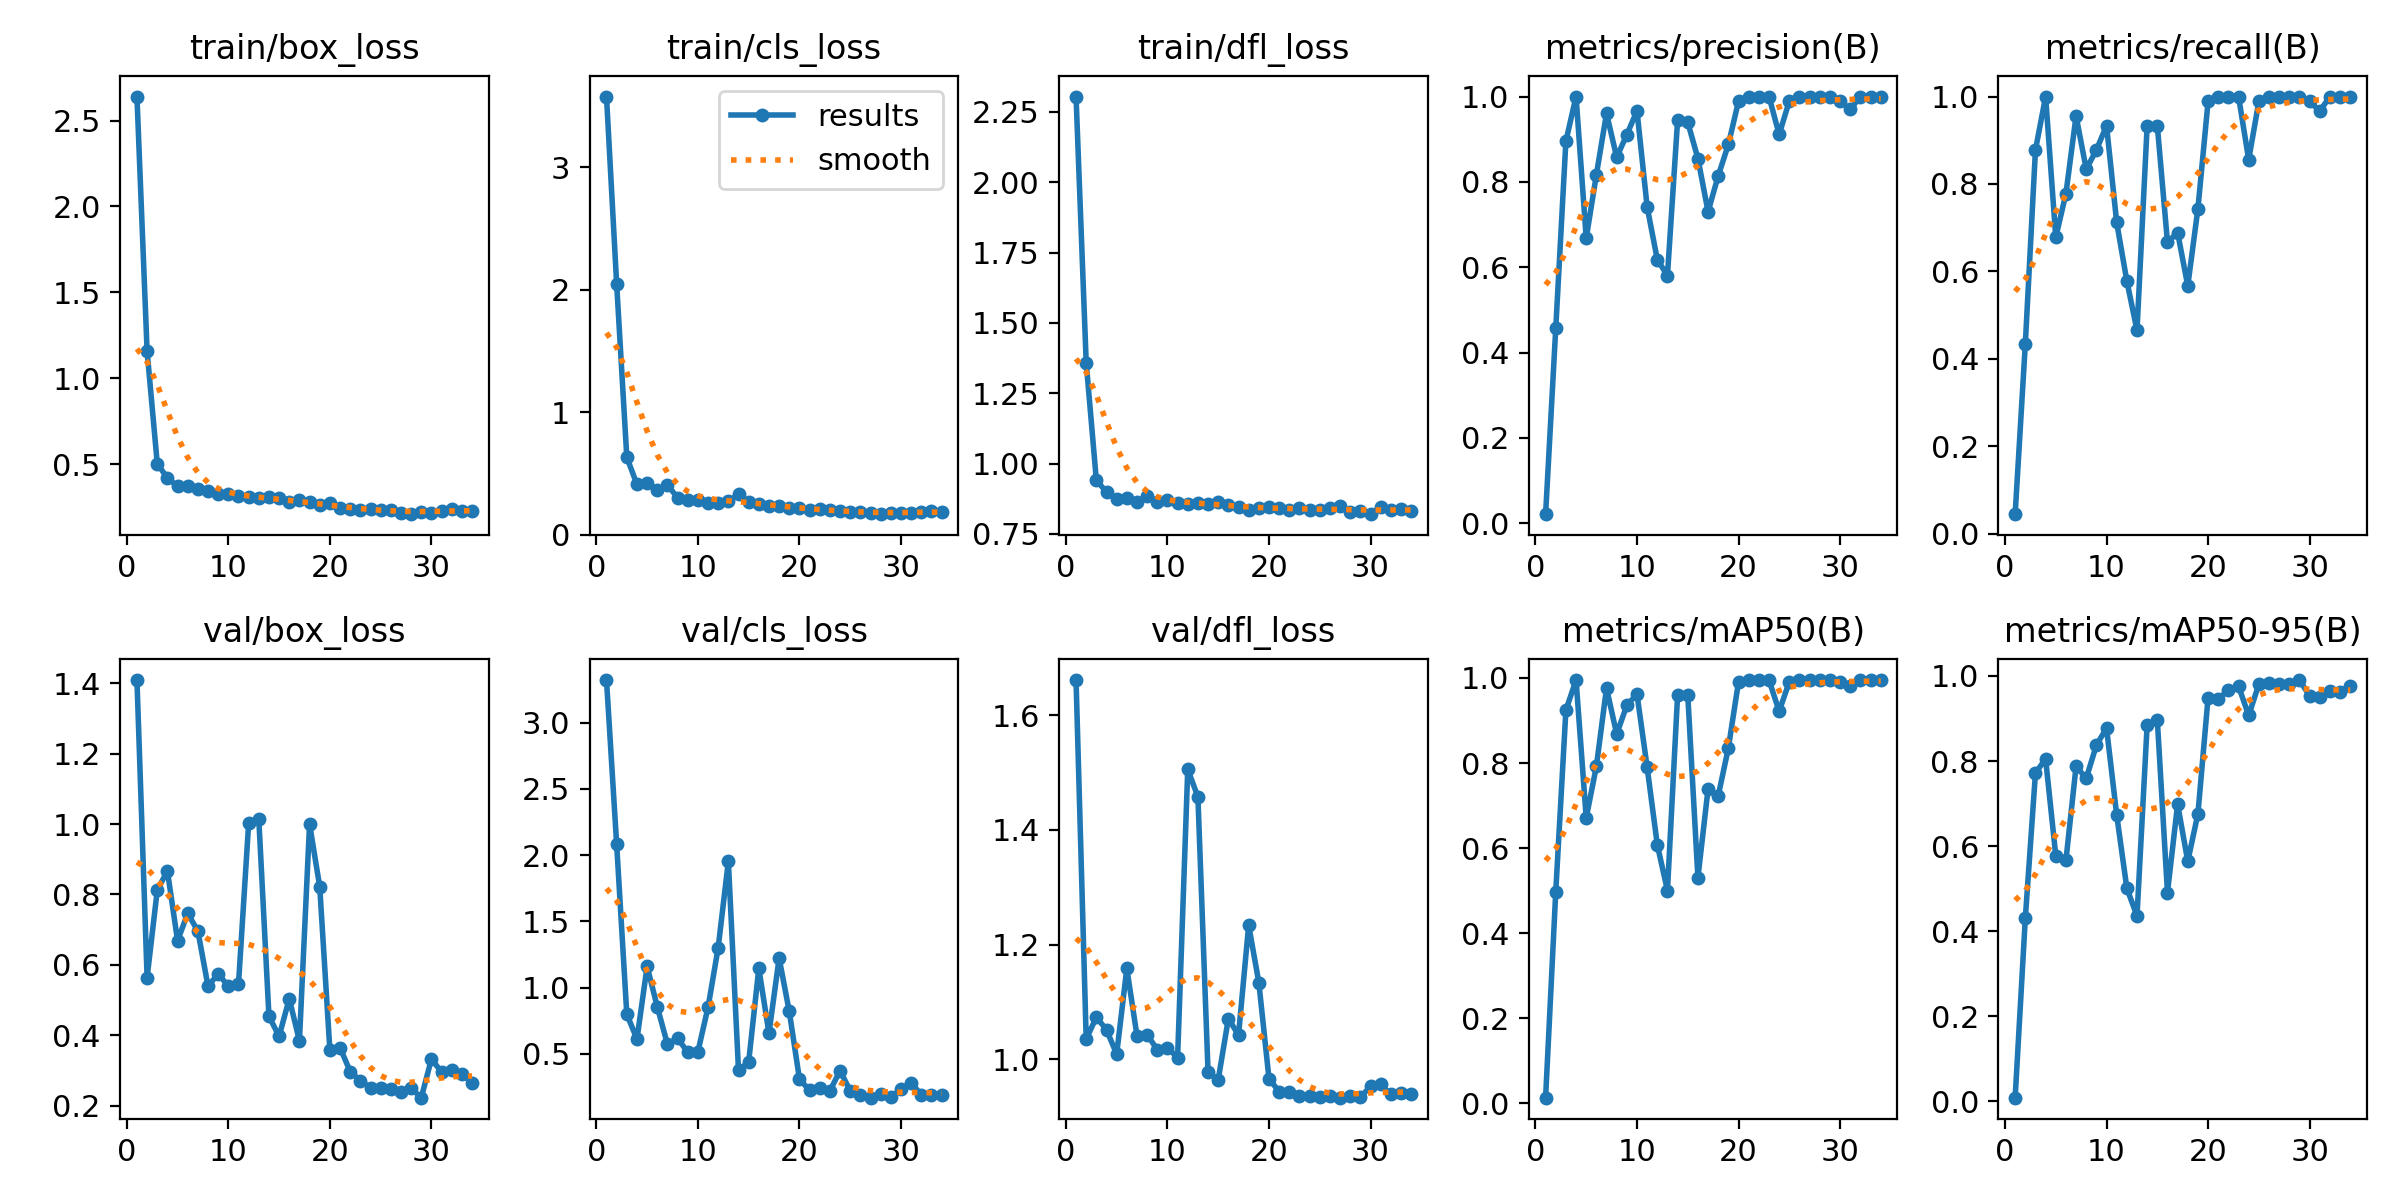

The file beside this chart, header and first rows:
epoch, time, train/box_loss, train/cls_loss, train/dfl_loss, metrics/precision(B), metrics/recall(B), metrics/mAP50(B), metrics/mAP50-95(B), val/box_loss, val/cls_loss, val/dfl_loss, lr/pg0, lr/pg1, lr/pg2
1, 2.856, 2.64, 3.576, 2.305, 0.02151, 0.04444, 0.01342, 0.00846, 1.409, 3.322, 1.661, 0.0001143, 0.0001143, 0.0001143
2, 4.851, 1.158, 2.047, 1.358, 0.4568, 0.4333, 0.4974, 0.4299, 0.564, 2.082, 1.035, 0.0002405, 0.0002405, 0.0002405
3, 7.366, 0.5041, 0.6319, 0.94, 0.8957, 0.8778, 0.9244, 0.772, 0.812, 0.799, 1.073, 0.0003642, 0.0003642, 0.0003642
4, 9.703, 0.4198, 0.4097, 0.8989, 1, 1, 0.995, 0.805, 0.8667, 0.6119, 1.052, 0.0004853, 0.0004853, 0.0004853
5, 11.15, 0.3716, 0.4211, 0.8736, 0.6682, 0.6778, 0.6712, 0.5776, 0.6687, 1.16, 1.009, 0.0006039, 0.0006039, 0.0006039
6, 12.8, 0.3725, 0.3626, 0.8782, 0.8167, 0.7778, 0.7921, 0.5664, 0.7463, 0.8556, 1.159, 0.0007199, 0.0007199, 0.0007199
7, 14, 0.3536, 0.4052, 0.8616, 0.9608, 0.9556, 0.976, 0.7875, 0.6961, 0.5731, 1.041, 0.0008334, 0.0008334, 0.0008334
8, 15.61, 0.3455, 0.3024, 0.8843, 0.8578, 0.8338, 0.868, 0.7593, 0.5393, 0.6169, 1.043, 0.0009443, 0.0009443, 0.0009443
9, 17.31, 0.3278, 0.2833, 0.8627, 0.9106, 0.8778, 0.9355, 0.8373, 0.5747, 0.5133, 1.017, 0.001053, 0.001053, 0.001053
10, 18.75, 0.3292, 0.2818, 0.8708, 0.9665, 0.9333, 0.9619, 0.8775, 0.5392, 0.5156, 1.02, 0.001158, 0.001158, 0.001158
11, 20.03, 0.3126, 0.2584, 0.8604, 0.7417, 0.712, 0.7901, 0.6734, 0.5454, 0.852, 1.003, 0.001262, 0.001262, 0.001262
12, 21.29, 0.3101, 0.2626, 0.8571, 0.618, 0.5778, 0.6079, 0.5008, 1.002, 1.302, 1.505, 0.001273, 0.001273, 0.001273
13, 22.78, 0.301, 0.2716, 0.86, 0.5807, 0.4651, 0.5003, 0.4359, 1.014, 1.955, 1.458, 0.001259, 0.001259, 0.001259
14, 24.82, 0.3092, 0.3315, 0.8547, 0.9444, 0.9333, 0.9602, 0.885, 0.4538, 0.3761, 0.9778, 0.001245, 0.001245, 0.001245
15, 26.74, 0.3063, 0.2673, 0.8643, 0.9396, 0.9333, 0.96, 0.8967, 0.3974, 0.439, 0.9646, 0.001231, 0.001231, 0.001231
16, 28.42, 0.2797, 0.2466, 0.8515, 0.8548, 0.6667, 0.5307, 0.4909, 0.504, 1.145, 1.071, 0.001217, 0.001217, 0.001217
17, 29.74, 0.2904, 0.2336, 0.8453, 0.7302, 0.6889, 0.739, 0.6984, 0.3844, 0.6564, 1.042, 0.001203, 0.001203, 0.001203
18, 31.48, 0.2807, 0.2333, 0.8342, 0.8142, 0.5667, 0.7229, 0.5643, 1, 1.223, 1.234, 0.001189, 0.001189, 0.001189
19, 32.79, 0.2657, 0.2201, 0.8417, 0.8877, 0.7437, 0.8355, 0.6761, 0.8219, 0.8201, 1.134, 0.001174, 0.001174, 0.001174
20, 35.08, 0.2725, 0.2199, 0.8446, 0.9892, 0.9889, 0.991, 0.9493, 0.3577, 0.3111, 0.9664, 0.00116, 0.00116, 0.00116
21, 36.37, 0.2452, 0.1982, 0.8409, 1, 1, 0.995, 0.9448, 0.3649, 0.2236, 0.9438, 0.001146, 0.001146, 0.001146
22, 37.74, 0.2402, 0.21, 0.8356, 1, 1, 0.995, 0.9678, 0.2973, 0.2389, 0.944, 0.001132, 0.001132, 0.001132
23, 39.78, 0.2334, 0.1976, 0.8417, 1, 1, 0.995, 0.9761, 0.271, 0.2208, 0.9362, 0.001118, 0.001118, 0.001118
24, 41.13, 0.2393, 0.195, 0.8333, 0.9113, 0.8556, 0.9217, 0.9073, 0.2513, 0.373, 0.9354, 0.001104, 0.001104, 0.001104
25, 42.6, 0.232, 0.1854, 0.836, 0.9892, 0.9889, 0.991, 0.9808, 0.2516, 0.2215, 0.9337, 0.001089, 0.001089, 0.001089
26, 44.4, 0.2335, 0.1852, 0.8417, 1, 1, 0.995, 0.9833, 0.2489, 0.1913, 0.9356, 0.001075, 0.001075, 0.001075
27, 45.96, 0.2156, 0.1753, 0.8491, 1, 1, 0.995, 0.9809, 0.2403, 0.1694, 0.9333, 0.001061, 0.001061, 0.001061
28, 47.32, 0.2096, 0.1673, 0.8283, 1, 1, 0.995, 0.9807, 0.2494, 0.1961, 0.9355, 0.001047, 0.001047, 0.001047
29, 49.08, 0.2237, 0.1767, 0.8306, 1, 1, 0.995, 0.9905, 0.223, 0.1758, 0.9342, 0.001033, 0.001033, 0.001033
30, 50.86, 0.2148, 0.1744, 0.8199, 0.9892, 0.9889, 0.991, 0.9533, 0.3326, 0.2328, 0.9528, 0.001019, 0.001019, 0.001019
31, 52.39, 0.2306, 0.1788, 0.8463, 0.9697, 0.9667, 0.98, 0.9518, 0.2957, 0.2809, 0.9563, 0.001005, 0.001005, 0.001005
32, 54, 0.2397, 0.186, 0.8355, 1, 1, 0.995, 0.9643, 0.3012, 0.192, 0.9388, 0.0009904, 0.0009904, 0.0009904
33, 55.79, 0.2309, 0.19, 0.8376, 1, 1, 0.995, 0.9631, 0.2916, 0.1917, 0.9421, 0.0009763, 0.0009763, 0.0009763
34, 57.17, 0.2294, 0.1889, 0.8317, 1, 1, 0.995, 0.9775, 0.2636, 0.1876, 0.9392, 0.0009621, 0.0009621, 0.0009621
